Photos from the image-classification dataset "naruto handsign data" in the GitHub repository ericwang10/naruto-hand-signs-identifier. Its 7 classes are: bird hand sign, boar hand sign, dog hand sign, dragon hand sign, hare hand sign, horse hand sign, monkey hand sign.

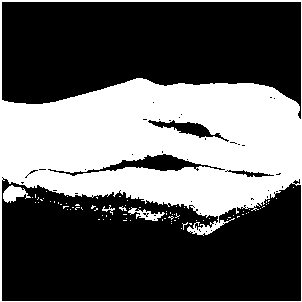
Label: monkey hand sign

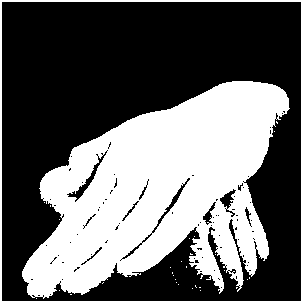
Label: dog hand sign

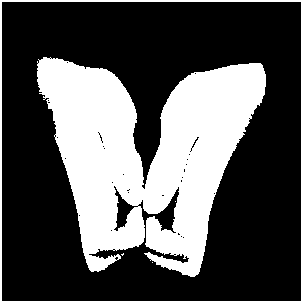
Label: boar hand sign

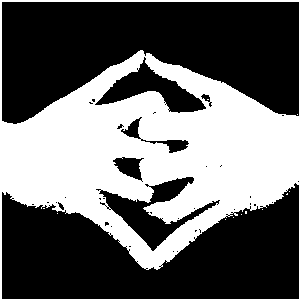
Label: dragon hand sign

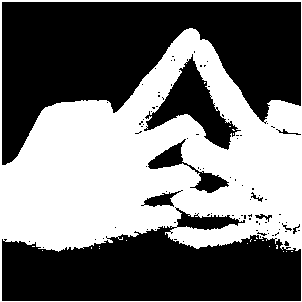
Label: horse hand sign

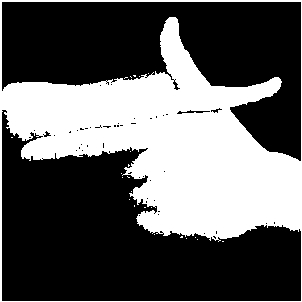
Label: hare hand sign
